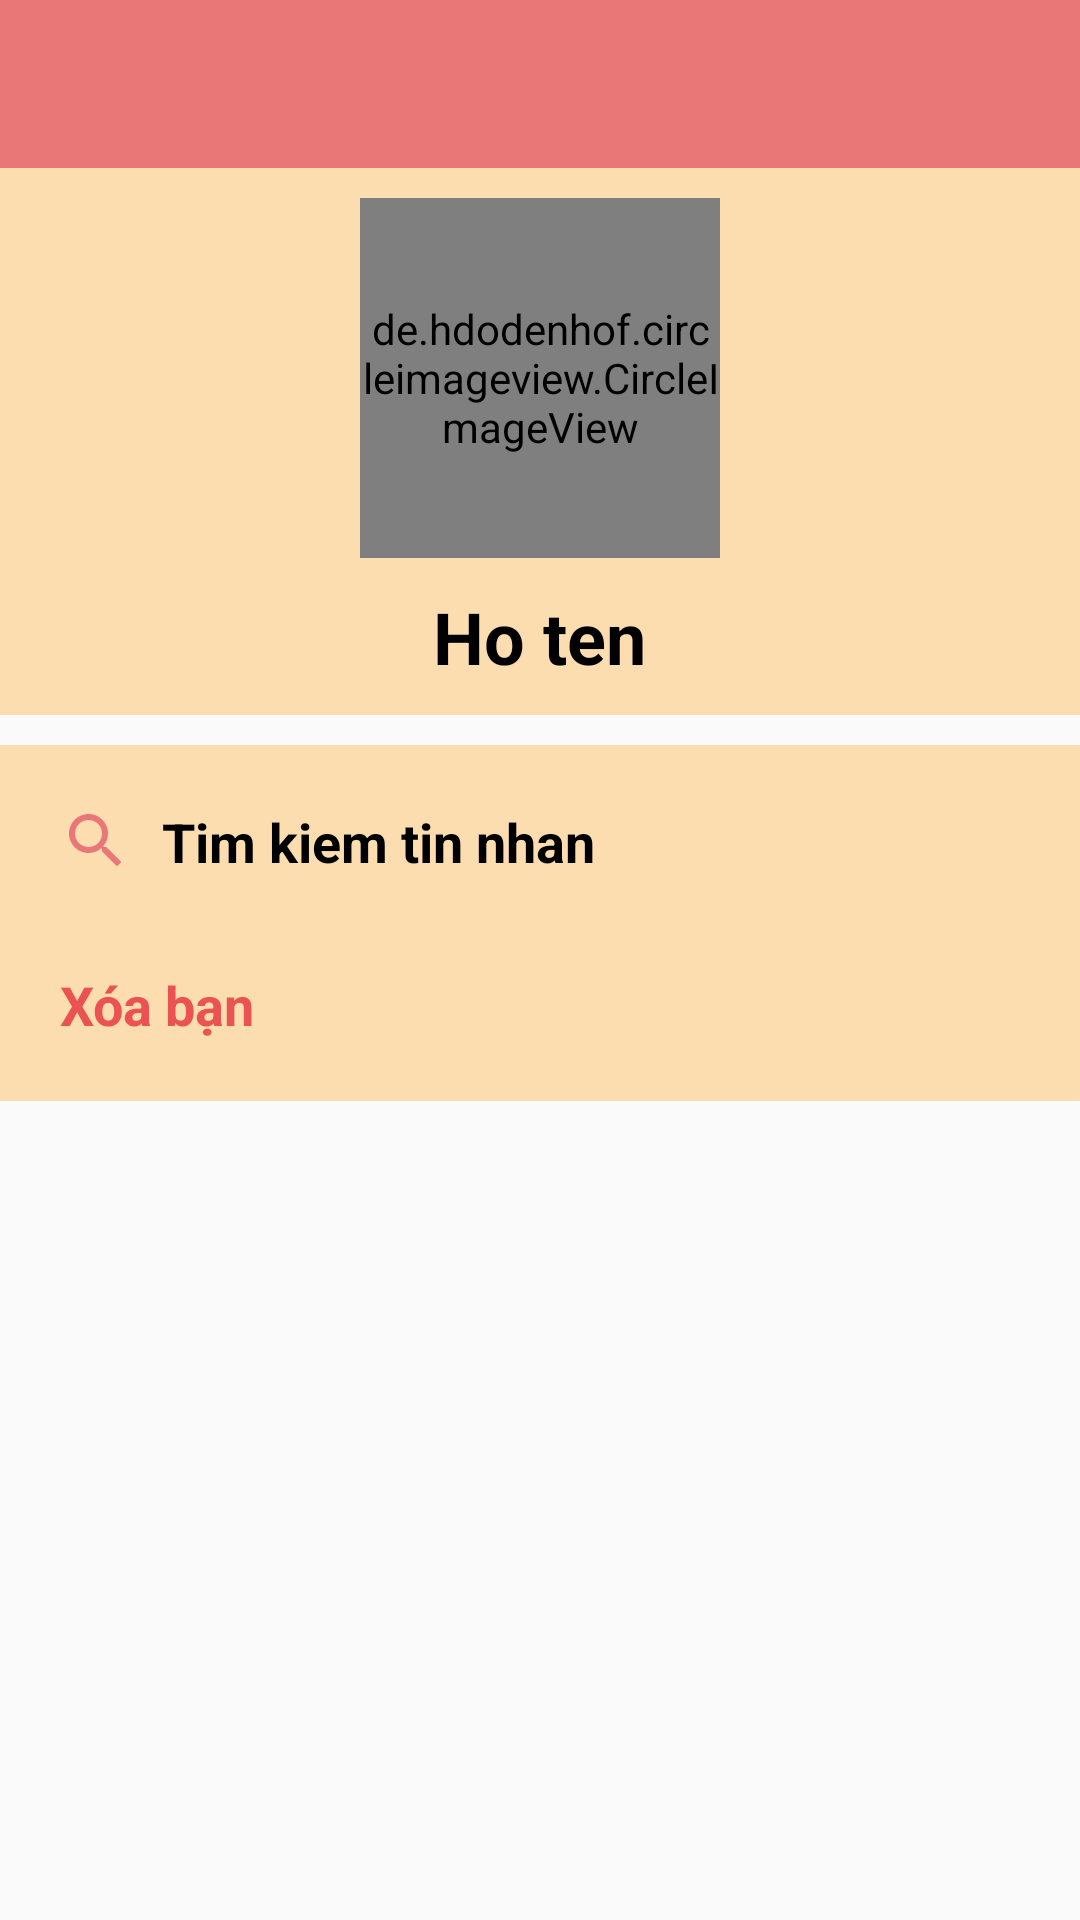

Write the Android layout XML for this screen, with the resource values it uses.
<!-- AndroidManifest.xml: application theme Theme.AppChat -->
<!-- res/layout/activity_chat_info.xml -->
<?xml version="1.0" encoding="utf-8"?>
<RelativeLayout xmlns:android="http://schemas.android.com/apk/res/android"
    xmlns:app="http://schemas.android.com/apk/res-auto"
    xmlns:tools="http://schemas.android.com/tools"
    android:layout_width="match_parent"
    android:layout_height="match_parent"
    tools:context=".ChatInfoActivity">

    <androidx.appcompat.widget.Toolbar
        android:id="@+id/chatinfotoolbar"
        android:layout_width="match_parent"
        android:layout_height="wrap_content"
        android:background="@color/primary">
        <ImageButton
            android:id="@+id/btnBackChatInfo"
            android:layout_width="50dp"
            android:layout_height="50dp"
            android:src="@drawable/ic_arrow_back_24"
            android:background="@android:color/transparent"/>
    </androidx.appcompat.widget.Toolbar>
    <RelativeLayout
        android:id="@+id/chatInfoView"
        android:layout_below="@id/chatinfotoolbar"
        android:layout_width="match_parent"
        android:layout_height="wrap_content"
        android:background="@drawable/bg_view_chat_info">
        <de.hdodenhof.circleimageview.CircleImageView
            android:id="@+id/chatInfoImg"
            android:layout_width="120dp"
            android:layout_height="120dp"
            android:src="@drawable/profile"
            android:layout_marginTop="10dp"
            android:layout_centerHorizontal="true"
            app:civ_border_width="1dp"/>
        <TextView
            android:id="@+id/chatInfoHoTen"
            android:layout_width="wrap_content"
            android:layout_height="wrap_content"
            android:textSize="24sp"
            android:text="Ho ten"
            android:textStyle="bold"
            android:layout_below="@id/chatInfoImg"
            android:layout_centerHorizontal="true"
            android:layout_marginTop="10dp"
            android:layout_marginBottom="10dp"/>
    </RelativeLayout>

    <RelativeLayout
        android:layout_below="@id/chatInfoView"
        android:layout_width="match_parent"
        android:layout_height="wrap_content"
        android:layout_marginTop="10dp"
        android:background="@drawable/bg_view_chat_info"
        android:padding="10dp">
        <TextView
            android:id="@+id/timTinNhanTv"
            android:layout_width="match_parent"
            android:layout_height="wrap_content"
            android:text="Tim kiem tin nhan"
            android:textSize="18sp"
            android:textStyle="bold"
            android:drawableStart="@drawable/ic_search"
            android:padding="10dp"
            android:drawablePadding="10dp" />
        <TextView
            android:id="@+id/xoaBanTv"
            android:layout_width="match_parent"
            android:layout_height="wrap_content"
            android:text="Xóa bạn"
            android:textColor="@color/red"
            android:textSize="18sp"
            android:textStyle="bold"
            android:drawableStart="@drawable/ic_delete_friend"
            android:padding="10dp"
            android:layout_below="@id/timTinNhanTv"
            android:drawablePadding="10dp"
            android:layout_marginTop="10dp"/>
    </RelativeLayout>
</RelativeLayout>
<!-- resources referenced by this layout -->
<resources>
  <color name="primary">#E97777</color>
  <color name="red">#EB5353</color>
  <!-- drawable bg_view_chat_info (drawable) -->
  <?xml version="1.0" encoding="utf-8"?>
  <shape xmlns:android="http://schemas.android.com/apk/res/android">
      <corners android:radius="0dp"/>
      <solid android:color="@color/third"/>
  </shape>
  <!-- drawable ic_search (drawable) -->
  <vector android:height="24dp" android:tint="#E97777"
      android:viewportHeight="24" android:viewportWidth="24"
      android:width="24dp" xmlns:android="http://schemas.android.com/apk/res/android">
      <path android:fillColor="@android:color/white" android:pathData="M15.5,14h-0.79l-0.28,-0.27C15.41,12.59 16,11.11 16,9.5 16,5.91 13.09,3 9.5,3S3,5.91 3,9.5 5.91,16 9.5,16c1.61,0 3.09,-0.59 4.23,-1.57l0.27,0.28v0.79l5,4.99L20.49,19l-4.99,-5zM9.5,14C7.01,14 5,11.99 5,9.5S7.01,5 9.5,5 14,7.01 14,9.5 11.99,14 9.5,14z"/>
  </vector>
  <style name="Theme.AppChat" parent="Theme.AppCompat.Light.NoActionBar">
          
          <item name="colorPrimary">@color/primary</item>
          <item name="colorPrimaryVariant">@color/second</item>
          <item name="colorOnPrimary">@color/third</item>
          
          <item name="colorSecondary">@color/primary</item>
          <item name="colorSecondaryVariant">@color/second</item>
          <item name="colorOnSecondary">@color/third</item>
          
          <item name="android:statusBarColor">@color/primary</item>
          
          <item name="android:textColor">@color/black</item>
          <item name="backgroundColor">@color/grey</item>
          <item name="background">@color/white</item>
      </style>
  <color name="third">#FCDDB0</color>
  <color name="second">#FF9F9F</color>
  <color name="black">#000000</color>
  <color name="grey">#EDEDED</color>
  <color name="white">#FFFFFF</color>
</resources>
